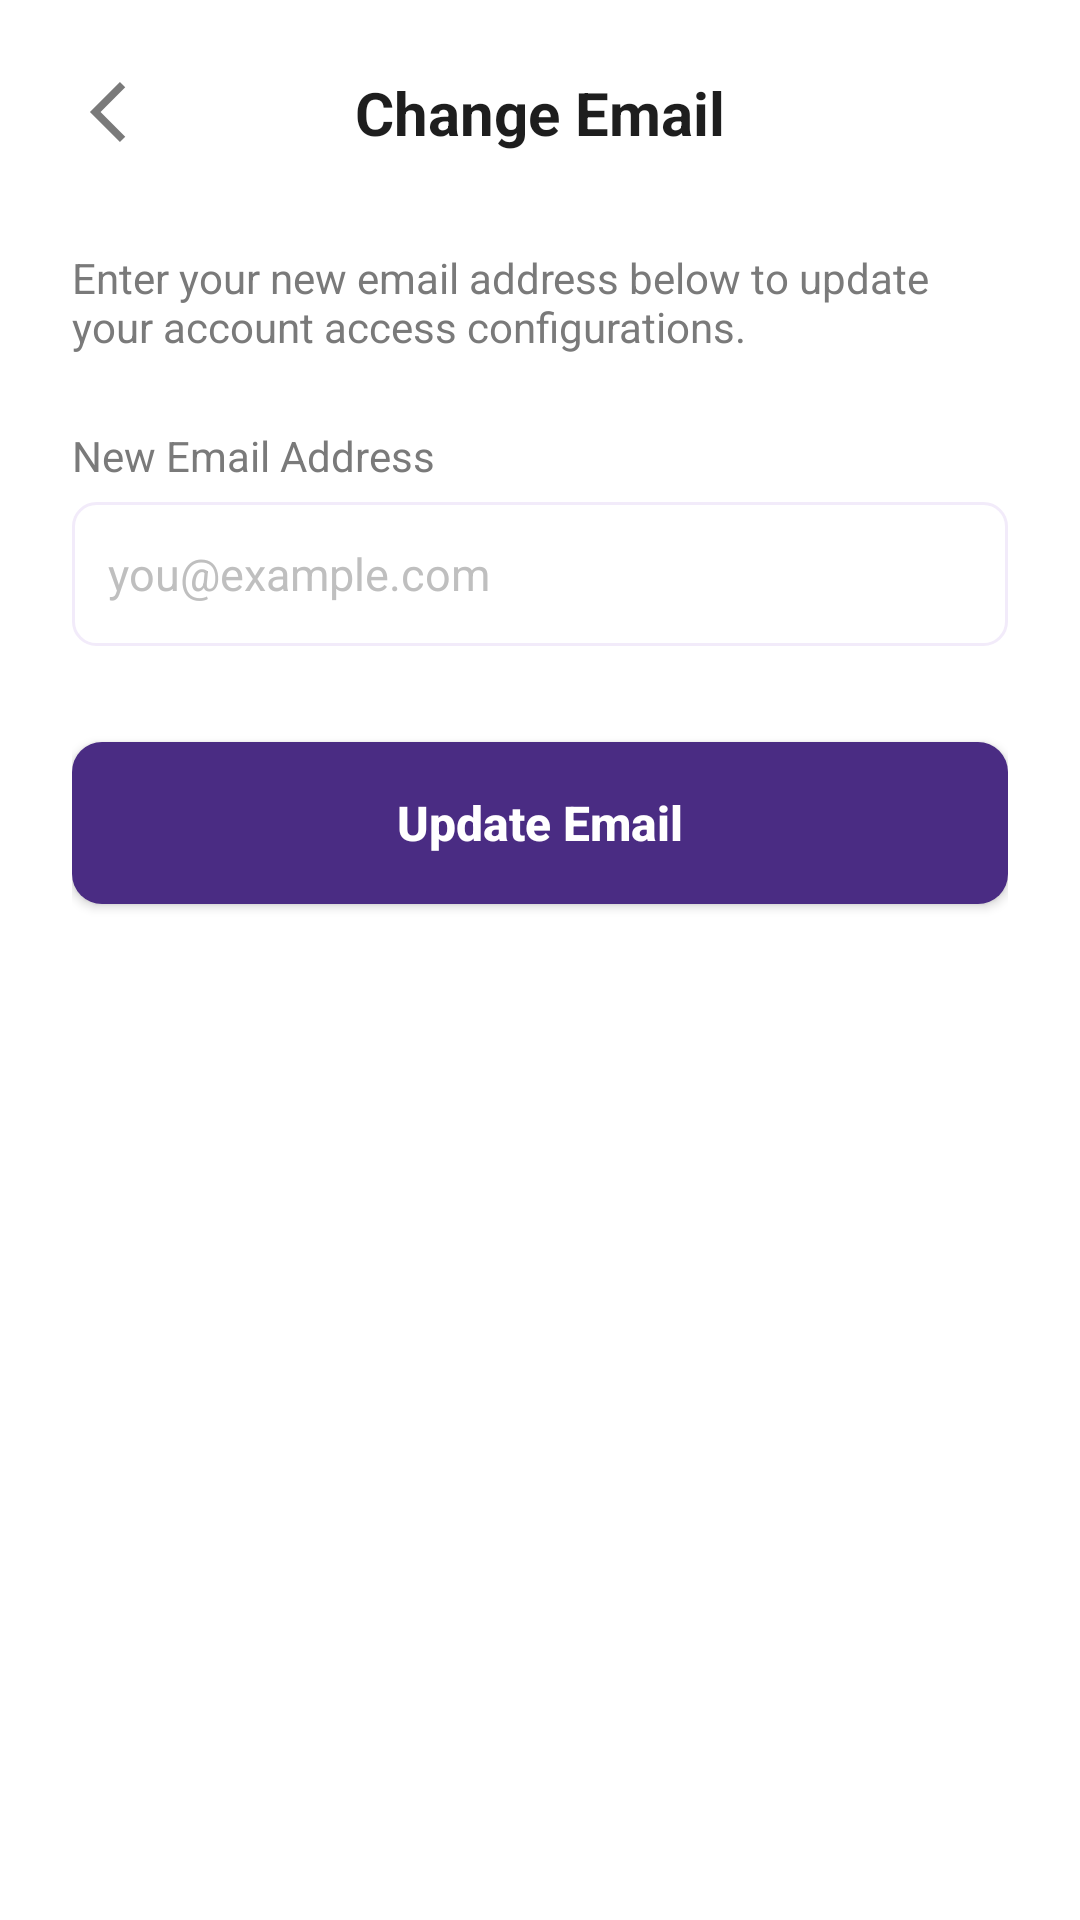

Here is an Android app screen rendered from its layout file. Give the layout XML and the strings, colors and styles it references.
<!-- AndroidManifest.xml: application theme Theme.SisonkeEvents -->
<!-- res/layout/change_email_page.xml -->
<?xml version="1.0" encoding="utf-8"?>
<RelativeLayout xmlns:android="http://schemas.android.com/apk/res/android"
    android:layout_width="match_parent"
    android:layout_height="match_parent"
    android:background="@color/white">

    <ScrollView
        android:layout_width="match_parent"
        android:layout_height="match_parent"
        android:fillViewport="true">

        <LinearLayout
            android:layout_width="match_parent"
            android:layout_height="wrap_content"
            android:orientation="vertical"
            android:paddingHorizontal="24dp"
            android:paddingTop="24dp"
            android:paddingBottom="24dp">


            <RelativeLayout
                android:layout_width="match_parent"
                android:layout_height="wrap_content"
                android:layout_marginBottom="32dp">

                <ImageView
                    android:id="@+id/btnChangeEmailBack"
                    android:layout_width="24dp"
                    android:layout_height="24dp"
                    android:src="@drawable/profile_arrow"
                    android:rotation="180"
                    android:layout_alignParentStart="true"
                    android:layout_centerVertical="true"
                    android:contentDescription="Back"
                    android:clickable="true"
                    android:focusable="true"/>

                <TextView
                    android:layout_width="wrap_content"
                    android:layout_height="wrap_content"
                    android:text="Change Email"
                    android:textColor="@color/dark_gray"
                    android:layout_centerInParent="true"
                    android:textStyle="bold"
                    android:textSize="20sp" />
            </RelativeLayout>


            <TextView
                android:layout_width="match_parent"
                android:layout_height="wrap_content"
                android:text="Enter your new email address below to update your account access configurations."
                android:textColor="@color/light_gray"
                android:textSize="14sp"
                android:layout_marginBottom="24dp"/>


            <TextView
                android:layout_width="wrap_content"
                android:layout_height="wrap_content"
                android:text="New Email Address"
                android:textColor="#7A7A7A"
                android:textSize="14sp"
                android:layout_marginBottom="6dp"/>

            <EditText
                android:id="@+id/etNewEmailInput"
                android:layout_width="match_parent"
                android:layout_height="48dp"
                android:paddingHorizontal="12dp"
                android:hint="you@example.com"
                android:textColorHint="#BFBFBF"
                android:inputType="textEmailAddress"
                android:textSize="15sp"
                android:layout_marginBottom="32dp"
                android:background="@drawable/account_input_background"/>


            <Button
                android:id="@+id/btnUpdateEmailSubmit"
                android:layout_width="match_parent"
                android:layout_height="54dp"
                android:background="@drawable/loginbtn_background"
                android:text="Update Email"
                android:textColor="@color/white"
                android:textSize="16sp"
                android:textStyle="bold"
                android:textAllCaps="false"/>

        </LinearLayout>
    </ScrollView>
</RelativeLayout>
<!-- resources referenced by this layout -->
<resources>
  <color name="dark_gray">#1E1E1E</color>
  <color name="light_gray">#7A7A7A</color>
  <color name="white">#FFFFFFFF</color>
  <!-- drawable account_input_background (drawable) -->
  <?xml version="1.0" encoding="utf-8"?>
  <shape xmlns:android="http://schemas.android.com/apk/res/android"
      android:shape="rectangle">
  <solid android:color="@color/white"/>
      <stroke android:color="@color/Light_Lavender"
          android:width="1dp"/>
      <corners android:radius="7.5dp"/>
  </shape>
  <!-- drawable loginbtn_background (drawable) -->
  <?xml version="1.0" encoding="utf-8"?>
  <shape xmlns:android="http://schemas.android.com/apk/res/android">
  <corners android:radius="10dp" />
      <solid android:color="@color/deep_purple"/>
  </shape>
  <!-- drawable profile_arrow (drawable) -->
  <vector xmlns:android="http://schemas.android.com/apk/res/android" android:autoMirrored="true" android:height="24dp" android:tint="@color/light_gray" android:viewportHeight="960" android:viewportWidth="960" android:width="24dp">
        
      <path android:fillColor="@android:color/white" android:pathData="M321,880L250,809L579,480L250,151L321,80L721,480L321,880Z"/>
      
  </vector>
  <style name="Theme.SisonkeEvents" parent="android:Theme.Material.Light.NoActionBar" />
  <color name="Light_Lavender">#F2EBFA</color>
  <color name="deep_purple">#4A2C83</color>
</resources>
